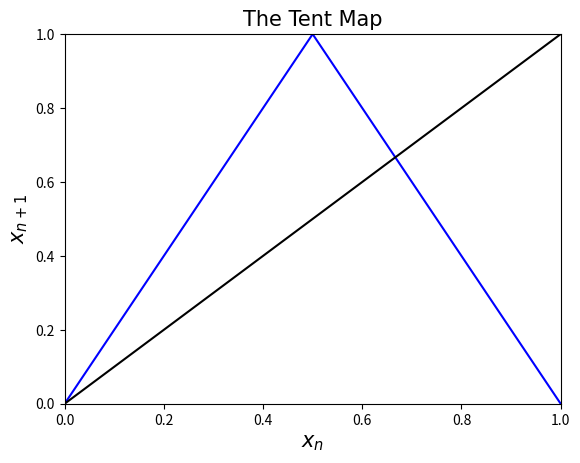

The script that saved this image:
#!/usr/bin/env python3
# -*- coding: utf-8 -*-
"""
Created on Wed Feb  6 14:19:50 2019

[redacted]
"""

import numpy as np , matplotlib.pyplot as plt


#Plotting the tent map for report

title_font = {'fontname':'Arial', 'size':'15'}
axis_font = {'fontname':'Arial', 'size':'15'}


MapXValues = [0,0.5,1]
MapYValues = [0,1,0]

LineXValues = [0,1]
LineYValues = [0,1]

#Plots
plt.figure(3)
plt.plot(MapXValues,MapYValues, 'b-')
plt.plot(LineXValues,LineYValues, 'k-')

plt.xlim(0,1)
plt.ylim(0,1)


plt.title('The Tent Map', **title_font)
plt.xlabel(r'$x_{n}$', **axis_font)
plt.ylabel(r'$x_{n+1}$', **axis_font)
